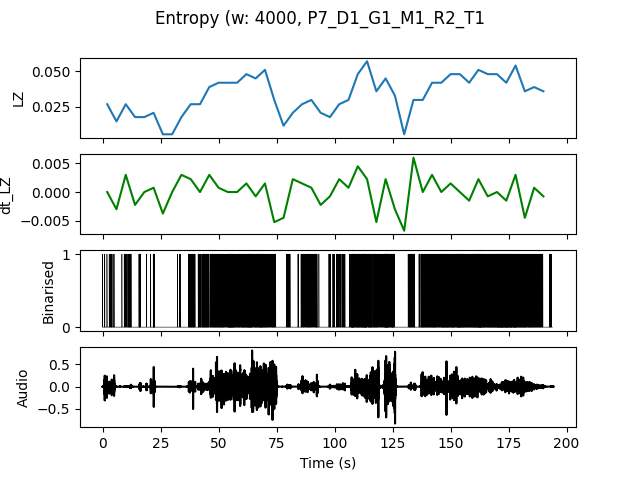

Values plotted in this chart, from the file beside it:
, t0, LZ, dt_LZ, IOI
0.0, 0.0, 0.02692, 0.0, 0.5714
4.0, 4.0, 0.01496, -0.002991, 2.0
8.0, 8.0, 0.02692, 0.002991, 0.4444
12.0, 12.0, 0.01795, -0.002244, 1.0
16.0, 16.0, 0.01795, 0.0, 1.333
20.0, 20.0, 0.02094, 0.0007479, 0.6667
24.0, 24.0, 0.005983, -0.003739, 0.0
28.0, 28.0, 0.005983, 0.0, 0.0
32.0, 32.0, 0.01795, 0.002991, 1.333
36.0, 36.0, 0.02692, 0.002244, 0.3077
40.0, 40.0, 0.02692, 0.0, 0.3333
44.0, 44.0, 0.03889, 0.002991, 0.25
48.0, 48.0, 0.04188, 0.0007479, 0.2105
52.0, 52.0, 0.04188, 0.0, 0.2
56.0, 56.0, 0.04188, 0.0, 0.2222
60.0, 60.0, 0.04786, 0.001496, 0.1667
64.0, 64.0, 0.04487, -0.0007479, 0.2105
68.0, 68.0, 0.05085, 0.001496, 0.1905
72.0, 72.0, 0.02991, -0.005235, 0.4
76.0, 76.0, 0.01197, -0.004487, 1.333
80.0, 80.0, 0.02094, 0.002244, 0.8
84.0, 84.0, 0.02692, 0.001496, 0.4
88.0, 88.0, 0.02991, 0.0007479, 0.3077
92.0, 92.0, 0.02094, -0.002244, 0.8
96.0, 96.0, 0.01795, -0.0007479, 0.8
100.0, 100.0, 0.02692, 0.002244, 0.4444
104.0, 104.0, 0.02991, 0.0007479, 0.3636
108.0, 108.0, 0.04786, 0.004487, 0.1905
112.0, 112.0, 0.05684, 0.002244, 0.1667
116.0, 116.0, 0.0359, -0.005235, 0.2667
120.0, 120.0, 0.04487, 0.002244, 0.1905
124.0, 124.0, 0.03291, -0.002991, 0.3077
128.0, 128.0, 0.005983, -0.006731, 0.0
132.0, 132.0, 0.02991, 0.005983, 0.3077
136.0, 136.0, 0.02991, 0.0, 0.2857
140.0, 140.0, 0.04188, 0.002991, 0.2105
144.0, 144.0, 0.04188, 0.0, 0.2222
148.0, 148.0, 0.04786, 0.001496, 0.1818
152.0, 152.0, 0.04786, 0.0, 0.1739
156.0, 156.0, 0.04188, -0.001496, 0.2222
160.0, 160.0, 0.05085, 0.002244, 0.1538
164.0, 164.0, 0.04786, -0.0007479, 0.1905
168.0, 168.0, 0.04786, 0.0, 0.16
172.0, 172.0, 0.04188, -0.001496, 0.1481
176.0, 176.0, 0.05385, 0.002991, 0.16
180.0, 180.0, 0.0359, -0.004487, 0.2105
184.0, 184.0, 0.03889, 0.0007479, 0.2353
188.0, 188.0, 0.0359, -0.0007479, 0.4444
